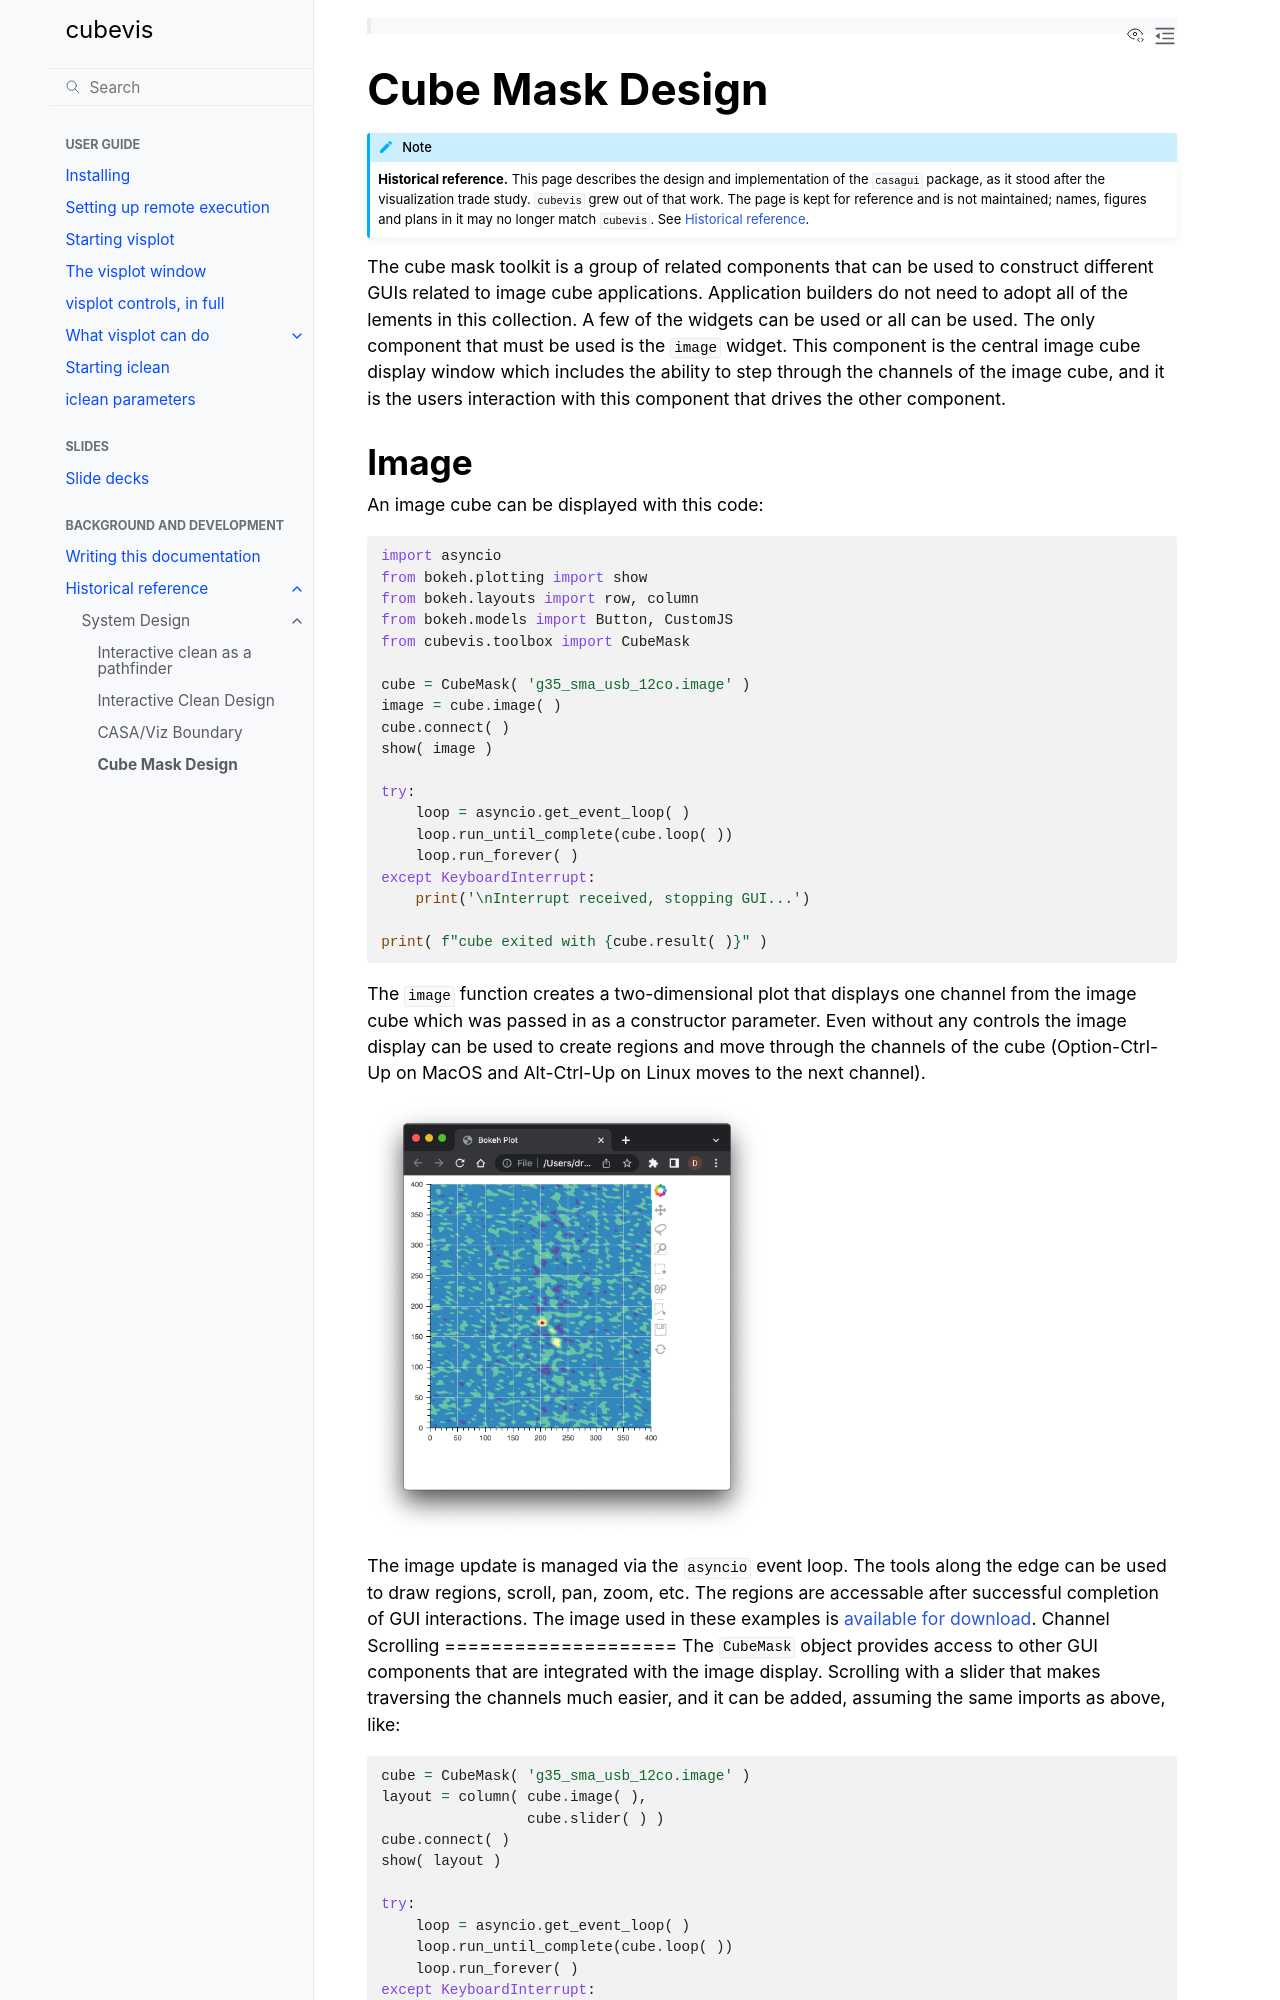

repository: casangi/cubevis · page: historical/components/cube_mask.html · generator: sphinx

====================
Cube Mask Design
====================

.. note::

   **Historical reference.**  This page describes the design and
   implementation of the ``casagui`` package, as it stood after the
   visualization trade study.  ``cubevis`` grew out of that work.  The page
   is kept for reference and is not maintained; names, figures and plans in
   it may no longer match ``cubevis``.  See :doc:`../index`.

.. currentmodule:: design

The cube mask toolkit is a group of related components that can be used to construct different
GUIs related to image cube applications. Application builders do not need to adopt all of the
lements in this collection. A few of the widgets can be used or all can be used. The only
component that must be used is the ``image`` widget. This component is the central image cube
display window which includes the ability to step through the channels of the image cube, and
it is the users interaction with this component that drives the other component.


Image
====================

An image cube can be displayed with this code::

  import asyncio
  from bokeh.plotting import show
  from bokeh.layouts import row, column
  from bokeh.models import Button, CustomJS
  from cubevis.toolbox import CubeMask

  cube = CubeMask( 'g35_sma_usb_12co.image' )
  image = cube.image( )
  cube.connect( )
  show( image )

  try:
      loop = asyncio.get_event_loop( )
      loop.run_until_complete(cube.loop( ))
      loop.run_forever( )
  except KeyboardInterrupt:
      print('\nInterrupt received, stopping GUI...')

  print( f"cube exited with {cube.result( )}" )

The ``image`` function creates a two-dimensional plot that displays one channel from the
image cube which was passed in as a constructor parameter. Even without any controls the
image display can be used to create regions and move through the channels of the cube
(Option-Ctrl-Up on MacOS and Alt-Ctrl-Up on Linux moves to the next channel).

.. image:: image.png
  :width: 400
  :alt: Image Cube

The image update is managed via the ``asyncio`` event loop. The tools along the edge
can be used to draw regions, scroll, pan, zoom, etc. The regions are accessable after
successful completion of GUI interactions. The image used in these examples is
`available for download
<https://casa.nrao.edu/download/devel/casavis/data/g35-12co-img.tar.gz>`_.
